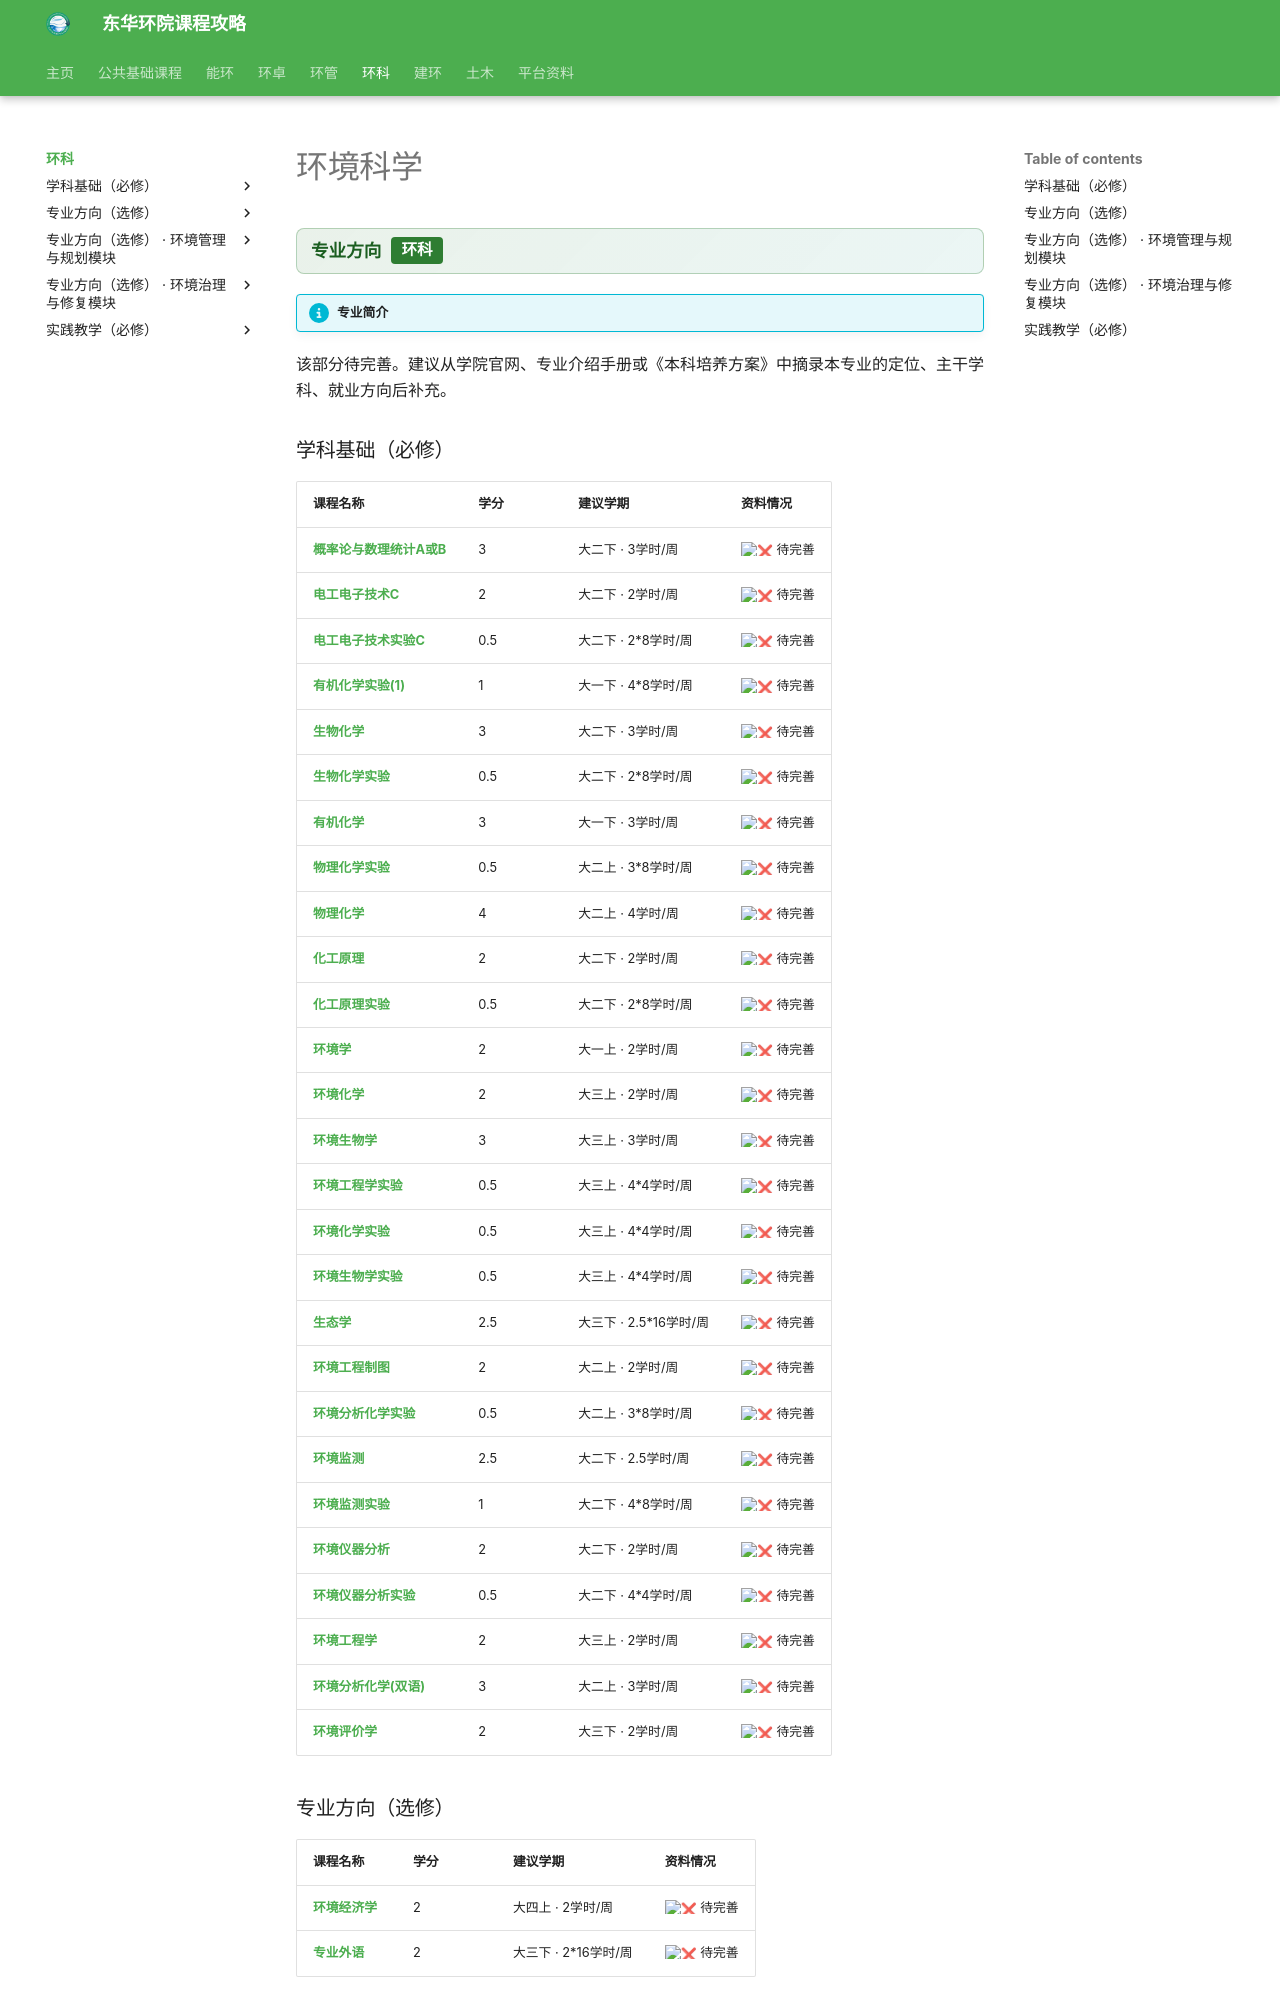

repository: dhu-env/dhu-env.github.io · page: courses/routes/EnvScience/index.html · generator: mkdocs

# 环境科学

<div class="dhu-bar"><strong>专业方向</strong><span class="dhu-tag">环科</span></div>

!!! info "专业简介"

该部分待完善。建议从学院官网、专业介绍手册或《本科培养方案》中摘录本专业的定位、主干学科、就业方向后补充。

### 学科基础（必修）

| 课程名称 | 学分 | 建议学期 | 资料情况 |
| ------- | ---- | ---- | ---- |
| [**概率论与数理统计A或B**](../../public/fundamental/概率论与数理统计A或B.md) | 3 | 大二下 · 3学时/周 | :x: 待完善 |
| [**电工电子技术C**](../../public/fundamental/电工电子技术C.md) | 2 | 大二下 · 2学时/周 | :x: 待完善 |
| [**电工电子技术实验C**](../../public/fundamental/电工电子技术实验C.md) | 0.5 | 大二下 · 2*8学时/周 | :x: 待完善 |
| [**有机化学实验(1)**](../../public/fundamental/有机化学实验(1).md) | 1 | 大一下 · 4*8学时/周 | :x: 待完善 |
| [**生物化学**](生物化学/index.md) | 3 | 大二下 · 3学时/周 | :x: 待完善 |
| [**生物化学实验**](生物化学实验/index.md) | 0.5 | 大二下 · 2*8学时/周 | :x: 待完善 |
| [**有机化学**](../../public/fundamental/有机化学.md) | 3 | 大一下 · 3学时/周 | :x: 待完善 |
| [**物理化学实验**](../../public/fundamental/物理化学实验.md) | 0.5 | 大二上 · 3*8学时/周 | :x: 待完善 |
| [**物理化学**](../../public/fundamental/物理化学.md) | 4 | 大二上 · 4学时/周 | :x: 待完善 |
| [**化工原理**](化工原理/index.md) | 2 | 大二下 · 2学时/周 | :x: 待完善 |
| [**化工原理实验**](化工原理实验/index.md) | 0.5 | 大二下 · 2*8学时/周 | :x: 待完善 |
| [**环境学**](环境学/index.md) | 2 | 大一上 · 2学时/周 | :x: 待完善 |
| [**环境化学**](环境化学/index.md) | 2 | 大三上 · 2学时/周 | :x: 待完善 |
| [**环境生物学**](环境生物学/index.md) | 3 | 大三上 · 3学时/周 | :x: 待完善 |
| [**环境工程学实验**](环境工程学实验/index.md) | 0.5 | 大三上 · 4*4学时/周 | :x: 待完善 |
| [**环境化学实验**](环境化学实验/index.md) | 0.5 | 大三上 · 4*4学时/周 | :x: 待完善 |
| [**环境生物学实验**](环境生物学实验/index.md) | 0.5 | 大三上 · 4*4学时/周 | :x: 待完善 |
| [**生态学**](生态学/index.md) | 2.5 | 大三下 · 2.5*16学时/周 | :x: 待完善 |
| [**环境工程制图**](环境工程制图/index.md) | 2 | 大二上 · 2学时/周 | :x: 待完善 |
| [**环境分析化学实验**](环境分析化学实验/index.md) | 0.5 | 大二上 · 3*8学时/周 | :x: 待完善 |
| [**环境监测**](环境监测/index.md) | 2.5 | 大二下 · 2.5学时/周 | :x: 待完善 |
| [**环境监测实验**](环境监测实验/index.md) | 1 | 大二下 · 4*8学时/周 | :x: 待完善 |
| [**环境仪器分析**](环境仪器分析/index.md) | 2 | 大二下 · 2学时/周 | :x: 待完善 |
| [**环境仪器分析实验**](环境仪器分析实验/index.md) | 0.5 | 大二下 · 4*4学时/周 | :x: 待完善 |
| [**环境工程学**](环境工程学/index.md) | 2 | 大三上 · 2学时/周 | :x: 待完善 |
| [**环境分析化学(双语)**](环境分析化学(双语)/index.md) | 3 | 大二上 · 3学时/周 | :x: 待完善 |
| [**环境评价学**](环境评价学/index.md) | 2 | 大三下 · 2学时/周 | :x: 待完善 |

### 专业方向（选修）

| 课程名称 | 学分 | 建议学期 | 资料情况 |
| ------- | ---- | ---- | ---- |
| [**环境经济学**](环境经济学/index.md) | 2 | 大四上 · 2学时/周 | :x: 待完善 |
| [**专业外语**](专业外语/index.md) | 2 | 大三下 · 2*16学时/周 | :x: 待完善 |
